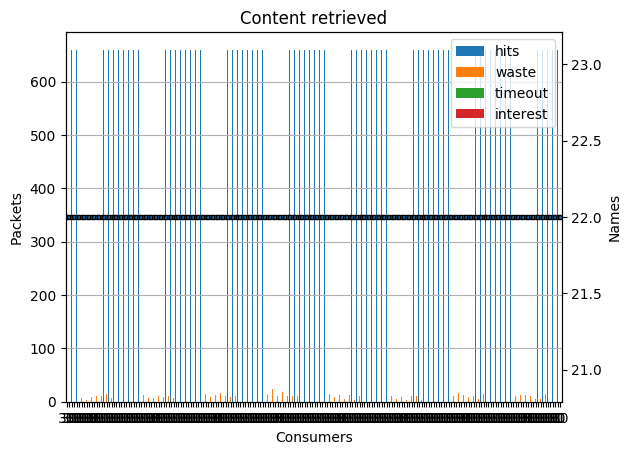

Values plotted in this chart, from the file beside it:
, hits, waste, timeout, prodRec, interest
30, 660, 15, 0, 22, 0
30, 660, 6, 0, 22, 0
30, 660, 15, 0, 22, 0
30, 660, 13, 0, 22, 0
30, 660, 11, 0, 22, 0
30, 660, 10, 0, 22, 0
30, 660, 7, 0, 22, 0
30, 660, 13, 0, 22, 0
30, 660, 4, 0, 22, 0
30, 660, 15, 0, 22, 0
30, 660, 8, 0, 22, 0
30, 660, 19, 0, 22, 0
30, 660, 11, 0, 22, 0
30, 660, 10, 0, 22, 0
30, 660, 11, 0, 22, 0
30, 660, 11, 0, 22, 0
30, 660, 14, 0, 22, 0
30, 660, 4, 0, 22, 0
30, 660, 7, 0, 22, 0
30, 660, 11, 0, 22, 0
30, 660, 8, 0, 22, 0
30, 660, 14, 0, 22, 0
30, 660, 11, 0, 22, 0
30, 660, 9, 0, 22, 0
30, 660, 7, 0, 22, 0
30, 660, 3, 0, 22, 0
30, 660, 17, 0, 22, 0
30, 660, 20, 0, 22, 0
30, 660, 14, 0, 22, 0
30, 660, 6, 0, 22, 0
30, 660, 12, 0, 22, 0
30, 660, 12, 0, 22, 0
30, 660, 5, 0, 22, 0
30, 660, 7, 0, 22, 0
30, 660, 4, 0, 22, 0
30, 660, 7, 0, 22, 0
30, 660, 13, 0, 22, 0
30, 660, 11, 0, 22, 0
30, 660, 12, 0, 22, 0
30, 660, 9, 0, 22, 0
30, 660, 10, 0, 22, 0
30, 660, 11, 0, 22, 0
30, 660, 3, 0, 22, 0
30, 660, 7, 0, 22, 0
30, 660, 6, 0, 22, 0
30, 660, 6, 0, 22, 0
30, 660, 13, 0, 22, 0
30, 660, 8, 0, 22, 0
30, 660, 11, 0, 22, 0
30, 660, 9, 0, 22, 0
30, 660, 5, 0, 22, 0
30, 660, 9, 0, 22, 0
30, 660, 11, 0, 22, 0
30, 660, 6, 0, 22, 0
30, 660, 6, 0, 22, 0
30, 660, 12, 0, 22, 0
30, 660, 15, 0, 22, 0
30, 660, 19, 0, 22, 0
30, 660, 8, 0, 22, 0
30, 660, 8, 0, 22, 0
... 140 more rows
